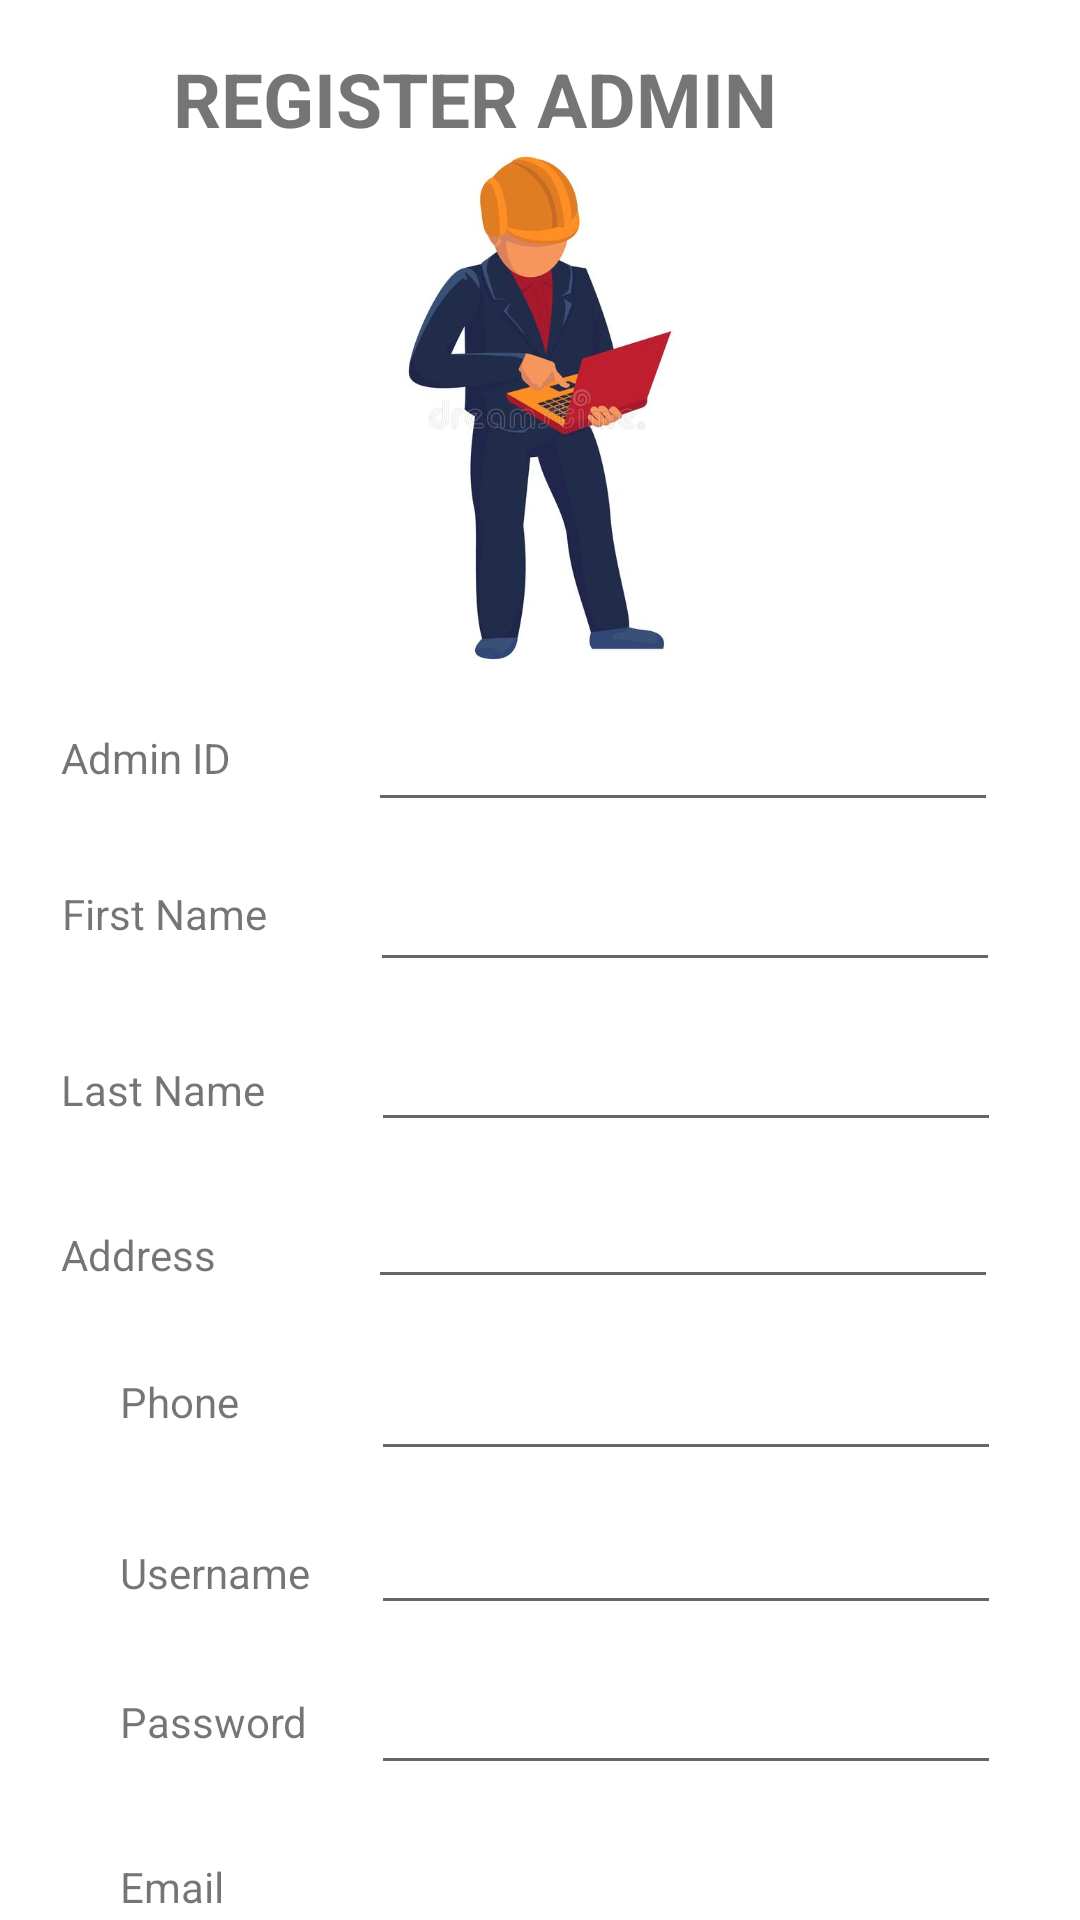

Write the Android layout XML for this screen, with the resource values it uses.
<!-- AndroidManifest.xml: application theme Theme.WJ_CONTRACTOR.noActionBar -->
<!-- res/layout/activity_reg_admin_main.xml -->
<?xml version="1.0" encoding="utf-8"?>
<androidx.constraintlayout.widget.ConstraintLayout xmlns:android="http://schemas.android.com/apk/res/android"
    xmlns:app="http://schemas.android.com/apk/res-auto"
    xmlns:tools="http://schemas.android.com/tools"
    android:layout_width="match_parent"
    android:layout_height="match_parent"
    tools:context=".Reg_AdminMainActivity">

    <TextView
        android:id="@+id/textView27"
        android:layout_width="wrap_content"
        android:layout_height="wrap_content"

        android:layout_marginTop="16dp"
        android:layout_marginEnd="38dp"
        android:layout_marginRight="38dp"
        android:text="REGISTER ADMIN"
        android:textSize="25dp"
        android:textStyle="bold"
        app:layout_constraintEnd_toEndOf="@+id/imageView3"
        app:layout_constraintTop_toTopOf="parent" />

    <ImageView
        android:id="@+id/imageView3"
        android:layout_width="0dp"
        android:layout_height="0dp"
        android:layout_marginStart="63dp"
        android:layout_marginLeft="63dp"
        android:layout_marginTop="43dp"
        android:layout_marginEnd="63dp"
        android:layout_marginRight="63dp"
        android:layout_marginBottom="45dp"
        app:layout_constraintBottom_toBottomOf="@+id/AdAdminIdETV"
        app:layout_constraintEnd_toEndOf="parent"
        app:layout_constraintStart_toStartOf="parent"
        app:layout_constraintTop_toTopOf="parent"
        app:srcCompat="@drawable/add_deletesuper" />

    <TextView
        android:id="@+id/textView28"
        android:layout_width="wrap_content"
        android:layout_height="wrap_content"
        android:layout_marginTop="243dp"
        android:layout_marginEnd="25dp"
        android:layout_marginRight="25dp"
        android:text="Admin ID"
        app:layout_constraintEnd_toStartOf="@+id/AdAdminIdETV"
        app:layout_constraintStart_toStartOf="parent"
        app:layout_constraintTop_toTopOf="parent" />

    <EditText
        android:id="@+id/AdAdminIdETV"
        android:layout_width="wrap_content"
        android:layout_height="wrap_content"
        android:layout_marginEnd="7dp"
        android:layout_marginRight="7dp"
        android:layout_marginBottom="12dp"
        android:ems="10"
        android:inputType="textPersonName"
        app:layout_constraintBottom_toTopOf="@+id/AdAdminFnameETV"
        app:layout_constraintEnd_toEndOf="parent"
        app:layout_constraintStart_toEndOf="@+id/textView28" />

    <EditText
        android:id="@+id/AdAdminAddessETV"
        android:layout_width="wrap_content"
        android:layout_height="wrap_content"
        android:layout_marginTop="11dp"
        android:layout_marginEnd="7dp"
        android:layout_marginRight="7dp"
        android:ems="10"
        android:inputType="textPersonName"
        app:layout_constraintEnd_toEndOf="parent"
        app:layout_constraintStart_toEndOf="@+id/textView31"
        app:layout_constraintTop_toBottomOf="@+id/AdAdmiinLnameETV" />

    <EditText
        android:id="@+id/AdAdminFnameETV"
        android:layout_width="wrap_content"
        android:layout_height="wrap_content"
        android:layout_marginTop="24dp"
        android:layout_marginEnd="6dp"
        android:layout_marginRight="6dp"
        android:ems="10"
        android:inputType="textPersonName"
        app:layout_constraintEnd_toEndOf="parent"
        app:layout_constraintStart_toEndOf="@+id/textView29"
        app:layout_constraintTop_toBottomOf="@+id/textView28" />

    <TextView
        android:id="@+id/textView29"
        android:layout_width="wrap_content"
        android:layout_height="wrap_content"
        android:layout_marginTop="33dp"
        android:layout_marginEnd="14dp"
        android:layout_marginRight="14dp"
        android:text="First Name"
        app:layout_constraintEnd_toStartOf="@+id/AdAdminFnameETV"
        app:layout_constraintStart_toStartOf="parent"
        app:layout_constraintTop_toBottomOf="@+id/textView28" />

    <TextView
        android:id="@+id/textView30"
        android:layout_width="wrap_content"
        android:layout_height="wrap_content"
        android:layout_marginEnd="15dp"
        android:layout_marginRight="15dp"
        android:text="Last Name"
        app:layout_constraintBaseline_toBaselineOf="@+id/AdAdmiinLnameETV"
        app:layout_constraintEnd_toStartOf="@+id/AdAdmiinLnameETV"
        app:layout_constraintStart_toStartOf="parent" />

    <EditText
        android:id="@+id/AdAdmiinLnameETV"
        android:layout_width="wrap_content"
        android:layout_height="wrap_content"
        android:layout_marginTop="12dp"
        android:layout_marginEnd="6dp"
        android:layout_marginRight="6dp"
        android:ems="10"
        android:inputType="textPersonName"
        app:layout_constraintEnd_toEndOf="parent"
        app:layout_constraintStart_toEndOf="@+id/textView30"
        app:layout_constraintTop_toBottomOf="@+id/AdAdminFnameETV" />

    <TextView
        android:id="@+id/textView31"
        android:layout_width="wrap_content"
        android:layout_height="wrap_content"
        android:layout_marginTop="36dp"
        android:layout_marginEnd="30dp"
        android:layout_marginRight="30dp"
        android:text="Address"
        app:layout_constraintEnd_toStartOf="@+id/AdAdminAddessETV"
        app:layout_constraintStart_toStartOf="parent"
        app:layout_constraintTop_toBottomOf="@+id/textView30" />

    <TextView
        android:id="@+id/textView33"
        android:layout_width="wrap_content"
        android:layout_height="wrap_content"
        android:layout_marginStart="40dp"
        android:layout_marginLeft="40dp"
        android:text="Username"
        app:layout_constraintBaseline_toBaselineOf="@+id/AdAdminUsernameETV"
        app:layout_constraintStart_toStartOf="parent" />

    <EditText
        android:id="@+id/AdAdminPhoneETV"
        android:layout_width="wrap_content"
        android:layout_height="wrap_content"
        android:layout_marginStart="1dp"
        android:layout_marginLeft="1dp"
        android:layout_marginTop="16dp"
        android:ems="10"
        android:inputType="textPersonName"
        app:layout_constraintStart_toStartOf="@+id/AdAdminAddessETV"
        app:layout_constraintTop_toBottomOf="@+id/AdAdminAddessETV" />

    <EditText
        android:id="@+id/AdAdminUsernameETV"
        android:layout_width="wrap_content"
        android:layout_height="wrap_content"
        android:layout_marginTop="10dp"
        android:ems="10"
        android:inputType="textPersonName"
        app:layout_constraintStart_toStartOf="@+id/AdAdminPhoneETV"
        app:layout_constraintTop_toBottomOf="@+id/AdAdminPhoneETV" />

    <EditText
        android:id="@+id/AdAdminPasswordETV"
        android:layout_width="wrap_content"
        android:layout_height="wrap_content"
        android:layout_marginTop="12dp"
        android:ems="10"
        android:inputType="textPassword"
        app:layout_constraintStart_toStartOf="@+id/AdAdminUsernameETV"
        app:layout_constraintTop_toBottomOf="@+id/AdAdminUsernameETV" />

    <EditText
        android:id="@+id/AdAdminEmailETV"
        android:layout_width="wrap_content"
        android:layout_height="wrap_content"
        android:layout_marginTop="13dp"
        android:ems="10"
        android:inputType="textPersonName"
        app:layout_constraintStart_toStartOf="@+id/AdAdminPasswordETV"
        app:layout_constraintTop_toBottomOf="@+id/AdAdminPasswordETV" />

    <TextView
        android:id="@+id/textView34"
        android:layout_width="wrap_content"
        android:layout_height="wrap_content"
        android:layout_marginStart="40dp"
        android:layout_marginLeft="40dp"
        android:layout_marginBottom="36dp"
        android:text="Password"
        app:layout_constraintBottom_toTopOf="@+id/textView35"
        app:layout_constraintStart_toStartOf="parent" />

    <TextView
        android:id="@+id/textView32"
        android:layout_width="wrap_content"
        android:layout_height="wrap_content"
        android:layout_marginStart="40dp"
        android:layout_marginLeft="40dp"
        android:layout_marginBottom="38dp"
        android:text="Phone"
        app:layout_constraintBottom_toTopOf="@+id/textView33"
        app:layout_constraintStart_toStartOf="parent" />

    <Button
        android:id="@+id/button8"
        android:layout_width="0dp"
        android:layout_height="40dp"
        android:layout_marginStart="70dp"
        android:layout_marginLeft="70dp"
        android:layout_marginTop="24dp"
        android:layout_marginEnd="70dp"
        android:layout_marginRight="70dp"
        android:layout_marginBottom="16dp"
        android:onClick="onClickAddAdmin"
        android:text="REGISTER ADMIN"
        app:layout_constraintBottom_toBottomOf="parent"
        app:layout_constraintEnd_toEndOf="parent"
        app:layout_constraintStart_toStartOf="parent"
        app:layout_constraintTop_toBottomOf="@+id/AdAdminEmailETV" />

    <TextView
        android:id="@+id/textView35"
        android:layout_width="wrap_content"
        android:layout_height="wrap_content"
        android:layout_marginStart="40dp"
        android:layout_marginLeft="40dp"
        android:text="Email"
        app:layout_constraintBottom_toBottomOf="@+id/AdAdminEmailETV"
        app:layout_constraintStart_toStartOf="parent"
        app:layout_constraintTop_toTopOf="@+id/AdAdminEmailETV" />

</androidx.constraintlayout.widget.ConstraintLayout>
<!-- resources referenced by this layout -->
<resources>
  <!-- drawable add_deletesuper: jpg bitmap (drawable, 22014 bytes) -->
  <style name="Theme.WJ_CONTRACTOR.noActionBar">
         <item name="windowActionBar">false</item>
         <item name="windowNoTitle">true</item>
      </style>
</resources>
